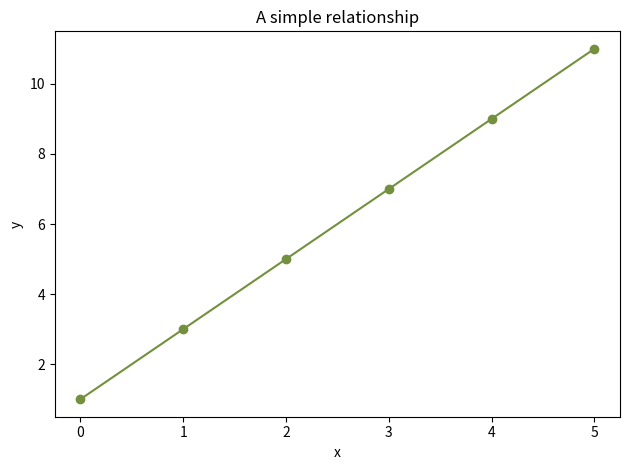

Write the Python code that produced this figure.
import numpy as np
import matplotlib.pyplot as plt

x = np.arange(6)
y = 2 * x + 1
fig, ax = plt.subplots()
ax.plot(x, y, marker="o", color="#73903e")
ax.set(xlabel="x", ylabel="y", title="A simple relationship")
fig.tight_layout()
plt.show()
